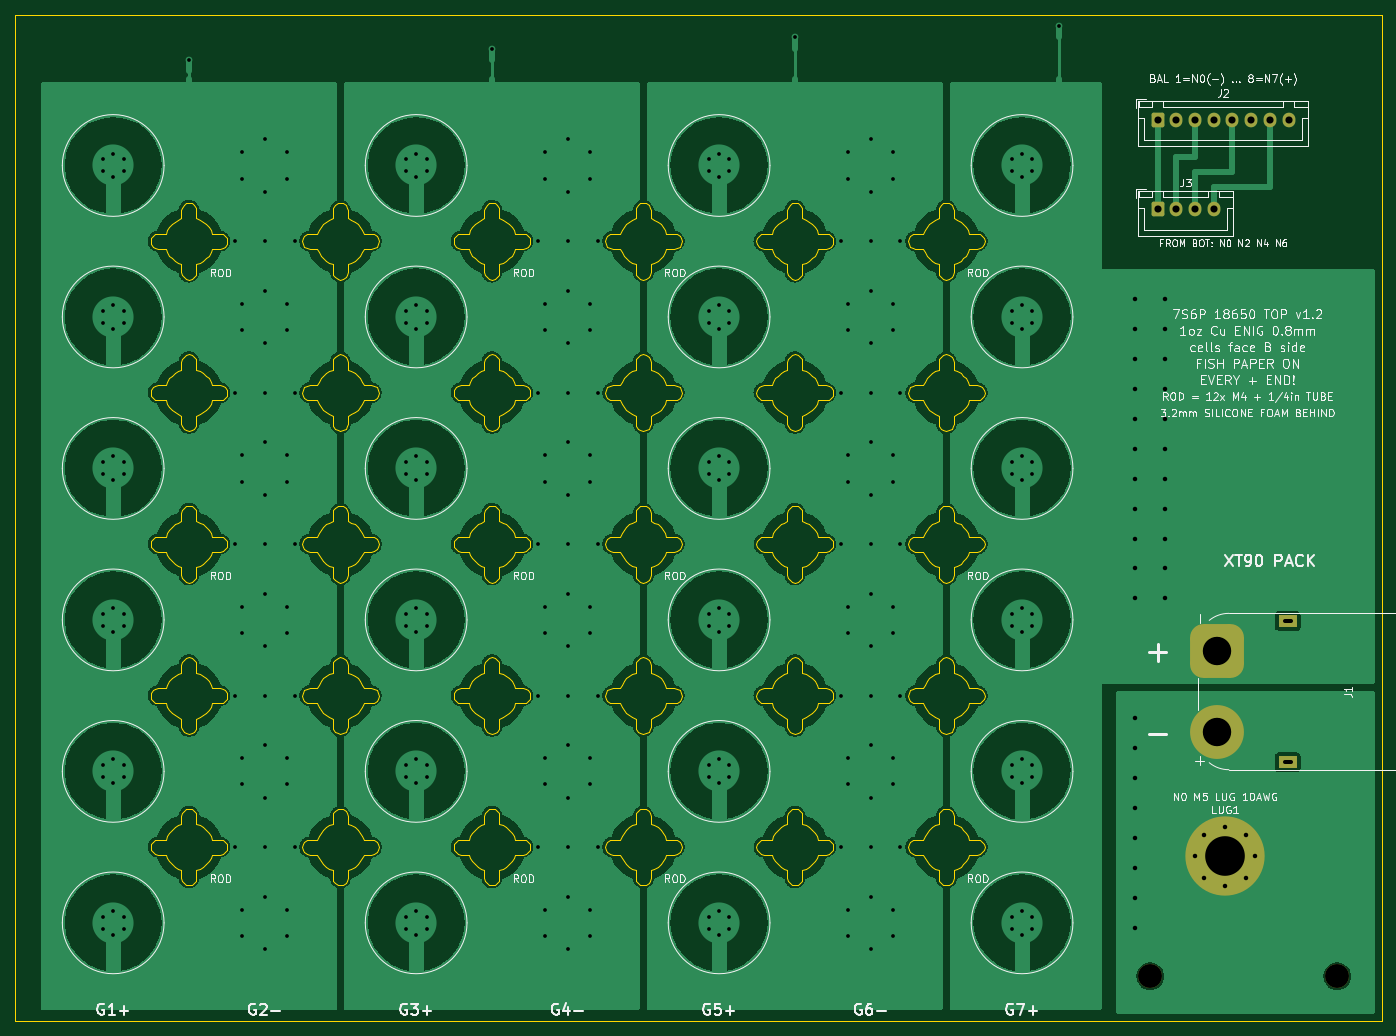
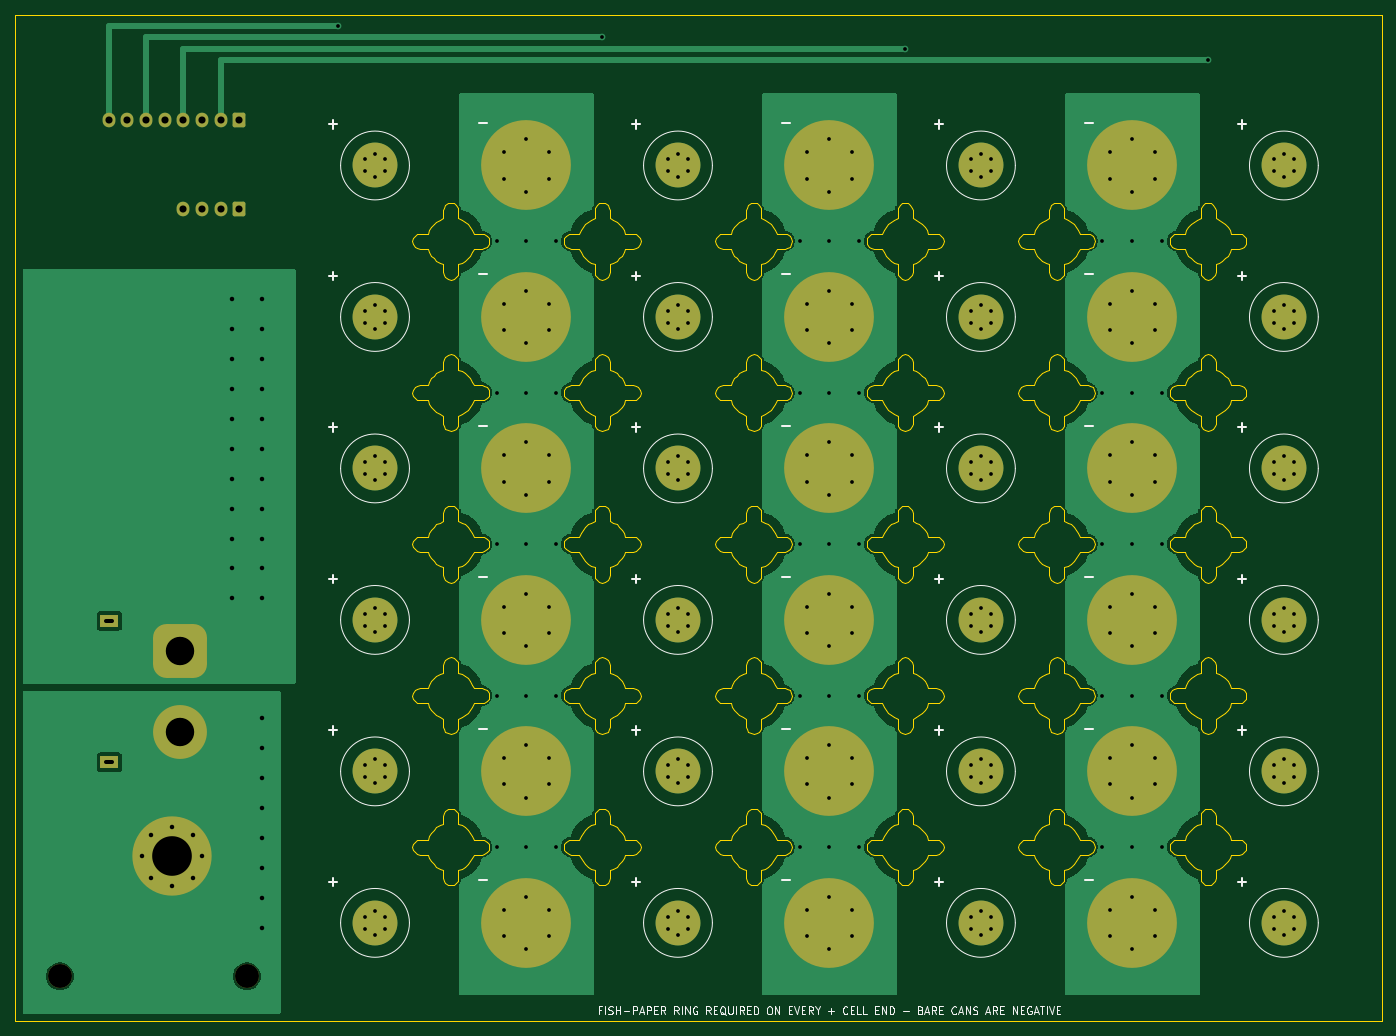
Circuit board: 11 layer files. Board 182.8 x 134.5 mm.
- bottom_copper: battery7s6p_top_v12-B_Cu.gbr (149690 bytes)
- bottom_mask: battery7s6p_top_v12-B_Mask.gbr (4184 bytes)
- paste: battery7s6p_top_v12-B_Paste.gbr (478 bytes)
- bottom_silk: battery7s6p_top_v12-B_Silkscreen.gbr (26689 bytes)
- outline: battery7s6p_top_v12-Edge_Cuts.gbr (94786 bytes)
- top_copper: battery7s6p_top_v12-F_Cu.gbr (583555 bytes)
- top_mask: battery7s6p_top_v12-F_Mask.gbr (2218 bytes)
- paste: battery7s6p_top_v12-F_Paste.gbr (478 bytes)
- top_silk: battery7s6p_top_v12-F_Silkscreen.gbr (114627 bytes)
- drill: battery7s6p_top_v12-NPTH.drl (372 bytes)
- drill: battery7s6p_top_v12-PTH.drl (6375 bytes)

=== bottom_copper: battery7s6p_top_v12-B_Cu.gbr (149690 bytes, source omitted) ===
=== bottom_mask: battery7s6p_top_v12-B_Mask.gbr ===
%TF.GenerationSoftware,KiCad,Pcbnew,10.0.6+dfsg-1*%
%TF.CreationDate,2026-11-01T17:19:33+00:00*%
%TF.ProjectId,battery7s6p_top_v12,62617474-6572-4793-9773-36705f746f70,rev?*%
%TF.SameCoordinates,Original*%
%TF.FileFunction,Soldermask,Bot*%
%TF.FilePolarity,Negative*%
%FSLAX46Y46*%
G04 Gerber Fmt 4.6, Leading zero omitted, Abs format (unit mm)*
G04 Created by KiCad (PCBNEW 10.0.6+dfsg-1) date 2026-11-01 17:19:33*
%MOMM*%
%LPD*%
G01*
G04 APERTURE LIST*
G04 Aperture macros list*
%AMRoundRect*
0 Rectangle with rounded corners*
0 $1 Rounding radius*
0 $2 $3 $4 $5 $6 $7 $8 $9 X,Y pos of 4 corners*
0 Add a 4 corners polygon primitive as box body*
4,1,4,$2,$3,$4,$5,$6,$7,$8,$9,$2,$3,0*
0 Add four circle primitives for the rounded corners*
1,1,$1+$1,$2,$3*
1,1,$1+$1,$4,$5*
1,1,$1+$1,$6,$7*
1,1,$1+$1,$8,$9*
0 Add four rect primitives between the rounded corners*
20,1,$1+$1,$2,$3,$4,$5,0*
20,1,$1+$1,$4,$5,$6,$7,0*
20,1,$1+$1,$6,$7,$8,$9,0*
20,1,$1+$1,$8,$9,$2,$3,0*%
G04 Aperture macros list end*
%ADD10RoundRect,1.800000X-1.800000X1.800000X-1.800000X-1.800000X1.800000X-1.800000X1.800000X1.800000X0*%
%ADD11C,7.200000*%
%ADD12R,2.400000X1.600000*%
%ADD13C,12.000000*%
%ADD14RoundRect,0.250000X-0.600000X-0.725000X0.600000X-0.725000X0.600000X0.725000X-0.600000X0.725000X0*%
%ADD15O,1.700000X1.950000*%
%ADD16C,6.000000*%
%ADD17C,3.200000*%
%ADD18C,0.900000*%
%ADD19C,10.600000*%
G04 APERTURE END LIST*
D10*
%TO.C,J1*%
X160750000Y-85000000D03*
D11*
X160750000Y-95899998D03*
D12*
X170150000Y-81000000D03*
X170150000Y-99900000D03*
%TD*%
D13*
%TO.C,C2_1*%
X33375000Y-20125000D03*
%TD*%
D14*
%TO.C,J3*%
X152750000Y-26000000D03*
D15*
X155250000Y-26000000D03*
X157750000Y-26000000D03*
X160250000Y-26000000D03*
%TD*%
D16*
%TO.C,C1_6*%
X13125000Y-121375000D03*
%TD*%
%TO.C,C1_4*%
X13125000Y-80875000D03*
%TD*%
%TO.C,C3_1*%
X53625000Y-20125000D03*
%TD*%
%TO.C,C3_3*%
X53625000Y-60625000D03*
%TD*%
D17*
%TO.C,HT1*%
X151750000Y-128500000D03*
%TD*%
D16*
%TO.C,C3_5*%
X53625000Y-101125000D03*
%TD*%
%TO.C,C7_5*%
X134625000Y-101125000D03*
%TD*%
%TO.C,C5_1*%
X94125000Y-20125000D03*
%TD*%
D17*
%TO.C,HT0*%
X176750000Y-128500000D03*
%TD*%
D16*
%TO.C,C5_4*%
X94125000Y-80875000D03*
%TD*%
D14*
%TO.C,J2*%
X152750000Y-14000000D03*
D15*
X155250000Y-14000000D03*
X157750000Y-14000000D03*
X160250000Y-14000000D03*
X162750000Y-14000000D03*
X165250000Y-14000000D03*
X167750000Y-14000000D03*
X170250000Y-14000000D03*
%TD*%
D13*
%TO.C,C6_4*%
X114375000Y-80875000D03*
%TD*%
D16*
%TO.C,C1_5*%
X13125000Y-101125000D03*
%TD*%
D13*
%TO.C,C4_4*%
X73875000Y-80875000D03*
%TD*%
%TO.C,C2_4*%
X33375000Y-80875000D03*
%TD*%
%TO.C,C4_1*%
X73875000Y-20125000D03*
%TD*%
%TO.C,C6_3*%
X114375000Y-60625000D03*
%TD*%
%TO.C,C4_6*%
X73875000Y-121375000D03*
%TD*%
D16*
%TO.C,C5_5*%
X94125000Y-101125000D03*
%TD*%
D13*
%TO.C,C2_2*%
X33375000Y-40375000D03*
%TD*%
%TO.C,C6_6*%
X114375000Y-121375000D03*
%TD*%
D16*
%TO.C,C5_2*%
X94125000Y-40375000D03*
%TD*%
%TO.C,C1_2*%
X13125000Y-40375000D03*
%TD*%
D13*
%TO.C,C4_5*%
X73875000Y-101125000D03*
%TD*%
%TO.C,C6_1*%
X114375000Y-20125000D03*
%TD*%
D18*
%TO.C,LUG1*%
X157775000Y-112500000D03*
X158939251Y-109689251D03*
X158939251Y-115310749D03*
X161750000Y-108525000D03*
D19*
X161750000Y-112500000D03*
D18*
X161750000Y-116475000D03*
X164560749Y-109689251D03*
X164560749Y-115310749D03*
X165725000Y-112500000D03*
%TD*%
D13*
%TO.C,C2_6*%
X33375000Y-121375000D03*
%TD*%
%TO.C,C2_5*%
X33375000Y-101125000D03*
%TD*%
D16*
%TO.C,C5_6*%
X94125000Y-121375000D03*
%TD*%
%TO.C,C3_2*%
X53625000Y-40375000D03*
%TD*%
%TO.C,C5_3*%
X94125000Y-60625000D03*
%TD*%
%TO.C,C7_4*%
X134625000Y-80875000D03*
%TD*%
%TO.C,C1_3*%
X13125000Y-60625000D03*
%TD*%
%TO.C,C7_3*%
X134625000Y-60625000D03*
%TD*%
%TO.C,C7_1*%
X134625000Y-20125000D03*
%TD*%
%TO.C,C3_4*%
X53625000Y-80875000D03*
%TD*%
D13*
%TO.C,C2_3*%
X33375000Y-60625000D03*
%TD*%
%TO.C,C6_2*%
X114375000Y-40375000D03*
%TD*%
%TO.C,C4_2*%
X73875000Y-40375000D03*
%TD*%
D16*
%TO.C,C7_2*%
X134625000Y-40375000D03*
%TD*%
D13*
%TO.C,C6_5*%
X114375000Y-101125000D03*
%TD*%
D16*
%TO.C,C7_6*%
X134625000Y-121375000D03*
%TD*%
%TO.C,C1_1*%
X13125000Y-20125000D03*
%TD*%
%TO.C,C3_6*%
X53625000Y-121375000D03*
%TD*%
D13*
%TO.C,C4_3*%
X73875000Y-60625000D03*
%TD*%
M02*

=== paste: battery7s6p_top_v12-B_Paste.gbr ===
%TF.GenerationSoftware,KiCad,Pcbnew,10.0.6+dfsg-1*%
%TF.CreationDate,2026-11-01T17:19:32+00:00*%
%TF.ProjectId,battery7s6p_top_v12,62617474-6572-4793-9773-36705f746f70,rev?*%
%TF.SameCoordinates,Original*%
%TF.FileFunction,Paste,Bot*%
%TF.FilePolarity,Positive*%
%FSLAX46Y46*%
G04 Gerber Fmt 4.6, Leading zero omitted, Abs format (unit mm)*
G04 Created by KiCad (PCBNEW 10.0.6+dfsg-1) date 2026-11-01 17:19:32*
%MOMM*%
%LPD*%
G01*
G04 APERTURE LIST*
G04 APERTURE END LIST*
M02*

=== bottom_silk: battery7s6p_top_v12-B_Silkscreen.gbr (26689 bytes, source omitted) ===
=== outline: battery7s6p_top_v12-Edge_Cuts.gbr (94786 bytes, source omitted) ===
=== top_copper: battery7s6p_top_v12-F_Cu.gbr (583555 bytes, source omitted) ===
=== top_mask: battery7s6p_top_v12-F_Mask.gbr (2218 bytes, source withheld) ===
=== paste: battery7s6p_top_v12-F_Paste.gbr ===
%TF.GenerationSoftware,KiCad,Pcbnew,10.0.6+dfsg-1*%
%TF.CreationDate,2026-11-01T17:19:32+00:00*%
%TF.ProjectId,battery7s6p_top_v12,62617474-6572-4793-9773-36705f746f70,rev?*%
%TF.SameCoordinates,Original*%
%TF.FileFunction,Paste,Top*%
%TF.FilePolarity,Positive*%
%FSLAX46Y46*%
G04 Gerber Fmt 4.6, Leading zero omitted, Abs format (unit mm)*
G04 Created by KiCad (PCBNEW 10.0.6+dfsg-1) date 2026-11-01 17:19:32*
%MOMM*%
%LPD*%
G01*
G04 APERTURE LIST*
G04 APERTURE END LIST*
M02*

=== top_silk: battery7s6p_top_v12-F_Silkscreen.gbr (114627 bytes, source omitted) ===
=== drill: battery7s6p_top_v12-NPTH.drl ===
M48
; DRILL file KiCad 10.0.6+dfsg-1 date 2026-11-01T17:19:33
; FORMAT={-:-/ absolute / metric / decimal}
; #@! TF.CreationDate,2026-11-01T17:19:33+00:00
; #@! TF.GenerationSoftware,Kicad,Pcbnew,10.0.6+dfsg-1
; #@! TF.FileFunction,NonPlated,1,2,NPTH
FMAT,2
METRIC
; #@! TA.AperFunction,NonPlated,NPTH,ComponentDrill
T1C3.200
%
G90
G05
T1
X151.75Y-128.5
X176.75Y-128.5
M30

=== drill: battery7s6p_top_v12-PTH.drl (6375 bytes, source omitted) ===
